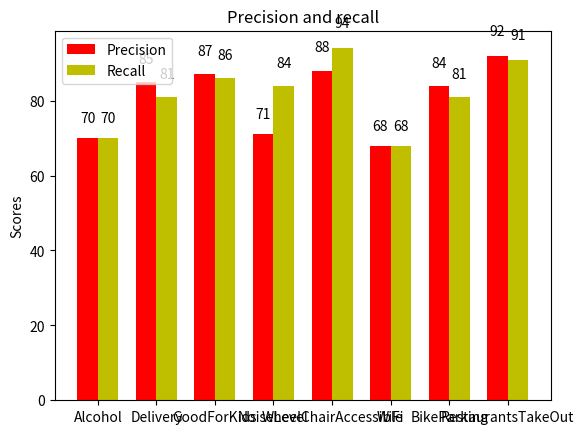

The matplotlib source for this figure:
"""
========
Barchart
========

A bar plot with errorbars and height labels on individual bars
"""
import numpy as np
import matplotlib.pyplot as plt

N = 8
# count
# precision = (77, 82, 92, 78, 91, 68, 82, 94)
# recall = (73, 74, 91, 69, 89, 68, 83, 94)

# no lemma
precision = (70, 85, 87, 71, 88, 68, 84, 92)
recall = (70, 81, 86, 84, 94, 68, 81, 91)
# lemma
# precision = (69, 85, 85, 69, 92, 70, 79, 87)
# recall = (67, 81, 82, 83, 96, 71, 79, 93)

ind = np.arange(N)  # the x locations for the groups
width = 0.35       # the width of the bars

fig, ax = plt.subplots()
rects1 = ax.bar(ind, precision, width, color='r')
rects2 = ax.bar(ind + width, recall, width, color='y')

# add some text for labels, title and axes ticks
ax.set_ylabel('Scores')
ax.set_title('Precision and recall')
ax.set_xticks(ind + width / 2)
ax.set_xticklabels(('Alcohol', 'Delivery', 'GoodForKids', 'NoiseLevel', 'WheelChairAccessible', 'WiFi', 'BikeParking', 'RestaurantsTakeOut'))

ax.legend((rects1[0], rects2[0]), ('Precision', 'Recall'))


def autolabel(rects):
    """
    Attach a text label above each bar displaying its height
    """
    for rect in rects:
        height = rect.get_height()
        ax.text(rect.get_x() + rect.get_width()/2., 1.05*height,
                '%d' % int(height),
                ha='center', va='bottom')

autolabel(rects1)
autolabel(rects2)

plt.show()
